Run: headless pygame with SDL's dummy video driver; simulated clock (each Clock.tick advances the game by its frame time, no real sleeping); random seed 0; keys injected as events and as key.get_pressed() state; no mouse input.
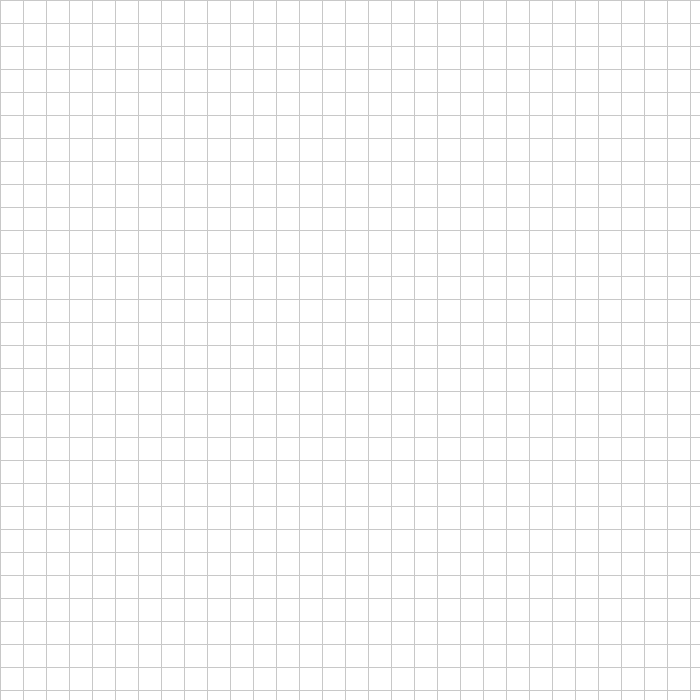
Frame 1 of 4 · flips 1–60 · no input
Frame 2 of 4 · flips 61–180 · tapped SPACE, RETURN · held RIGHT (→), D · screen unchanged from frame 1, image omitted
Frame 3 of 4 · flips 181–300 · held DOWN (↓), S · screen unchanged from frame 2, image omitted
Frame 4 of 4 · flips 301–420 · held LEFT (←), A, UP (↑), W · screen unchanged from frame 3, image omitted

The pygame program that drew these frames:

import pygame
import sys


pygame.init()


width, height = 700, 700
rows, cols = 30, 30  # 10x10 grid
cell_width = width // cols
cell_height = height // rows


window = pygame.display.set_mode((width, height))
pygame.display.set_caption("Pygame Grid Window")


WHITE = (255, 255, 255)
GRAY = (200, 200, 200)


running = True
while running:
    for event in pygame.event.get():
        if event.type == pygame.QUIT:
            running = False

    
    window.fill(WHITE)

    
    for x in range(0, width, cell_width):
        pygame.draw.line(window, GRAY, (x, 0), (x, height))
    for y in range(0, height, cell_height):
        pygame.draw.line(window, GRAY, (0, y), (width, y))


    pygame.display.flip()


pygame.quit()
sys.exit()
